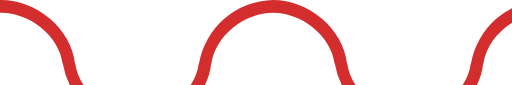
t = 0.00 s
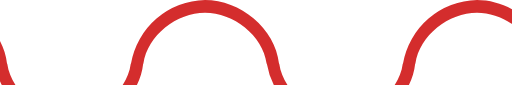
t = 0.23 s
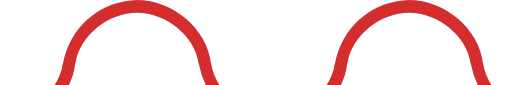
t = 0.45 s
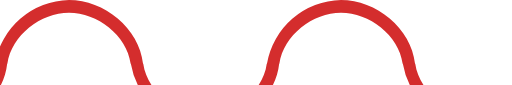
t = 0.68 s

The animated SVG that drew these frames (rendered in a browser with its animation timeline set to each time). Animation: 1 SMIL element (animateTransform=1); one cycle of 0.90 s, repeats indefinitely.

<?xml version="1.0" encoding="UTF-8" standalone="no"?>
<svg xmlns:svg="http://www.w3.org/2000/svg" xmlns="http://www.w3.org/2000/svg" xmlns:xlink="http://www.w3.org/1999/xlink" version="1.0" width="247px" height="10px" viewBox="0 0 60 10" xml:space="preserve">
  <rect x="0" y="0" width="100%" height="100%" fill="#FFFFFF" />
  <g>
    <path fill="#d42d2d" d="M167.252,7.5c-0.441-3.356-3.934-6-7.252-6s-6.762,2.644-7.252,6h-0.022c-0.445,4.185-4.6,7.5-8.726,7.5a9.041,9.041,0,0,1-8.726-7.5h-0.022c-0.441-3.356-3.934-6-7.252-6s-6.762,2.644-7.252,6h-0.022c-0.445,4.185-4.6,7.5-8.726,7.5a9.041,9.041,0,0,1-8.726-7.5h-0.022c-0.441-3.356-3.934-6-7.252-6s-6.762,2.644-7.252,6H88.726C88.281,11.685,84.129,15,80,15a9.04,9.04,0,0,1-8.726-7.5H71.252c-0.442-3.356-3.935-6-7.252-6s-6.762,2.644-7.252,6H56.726C56.281,11.685,52.129,15,48,15a9.04,9.04,0,0,1-8.726-7.5H39.252c-0.442-3.356-3.935-6-7.252-6s-6.762,2.644-7.252,6H24.726C24.281,11.685,20.129,15,16,15A9.04,9.04,0,0,1,7.274,7.5H7.252C6.811,4.144,3.318,1.5,0,1.5s-6.762,2.644-7.252,6H-8.711A9.029,9.029,0,0,1,0,0C4.121,0,8.266,3.315,8.711,7.5H8.735c0.491,3.356,3.941,6,7.265,6s6.822-2.644,7.265-6h0.024A9.03,9.03,0,0,1,32,0c4.121,0,8.266,3.315,8.711,7.5h0.024c0.491,3.356,3.941,6,7.265,6s6.822-2.644,7.265-6h0.024A9.03,9.03,0,0,1,64,0c4.121,0,8.266,3.315,8.711,7.5h0.024c0.491,3.356,3.941,6,7.265,6s6.822-2.644,7.265-6h0.024A9.03,9.03,0,0,1,96,0c4.121,0,8.266,3.315,8.711,7.5h0.024c0.491,3.356,3.941,6,7.265,6s6.822-2.644,7.265-6h0.024A9.031,9.031,0,0,1,128,0c4.121,0,8.266,3.315,8.711,7.5h0.024c0.491,3.356,3.941,6,7.265,6s6.822-2.644,7.265-6h0.024A9.031,9.031,0,0,1,160,0c4.121,0,8.266,3.315,8.711,7.5h-1.459Z" />
    <animateTransform attributeName="transform" type="translate" from="0 0" to="-32 0" dur="900ms" repeatCount="indefinite" />
  </g>
</svg>